Image classification data set "Grape" (fouaouri/Leaffliction on GitHub). Class labels (4): grape black rot, grape esca, grape healthy, grape spot.

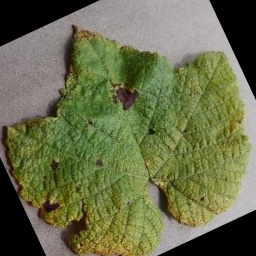
Label: grape spot

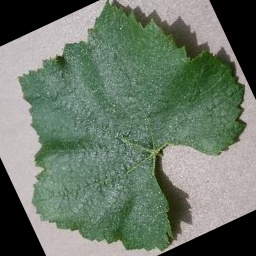
Label: grape healthy

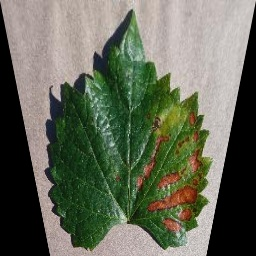
Label: grape esca

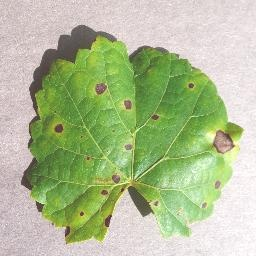
Label: grape black rot

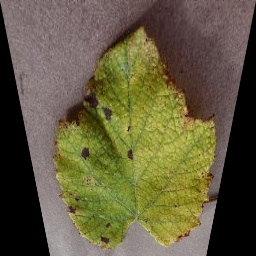
Label: grape spot

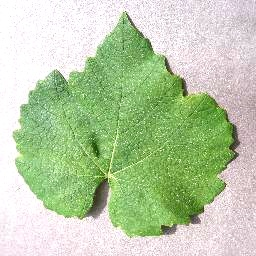
Label: grape healthy
